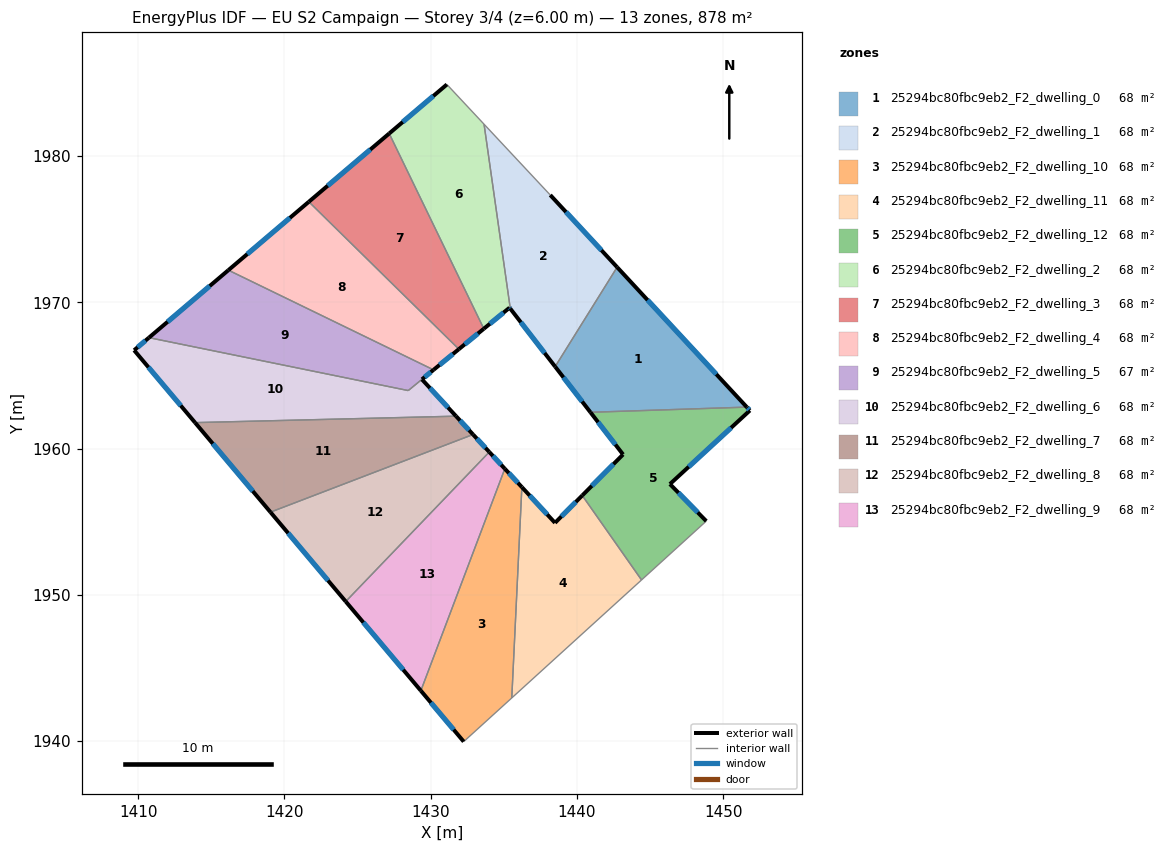
=== STOREY PLAN SPEC (per zone: floor XY polygon, exterior-wall plan segments, windows/doors) ===
zone 1: 25294bc80fbc9eb2_F2_dwelling_0  (67.5 m²)
  floor: (1442.75, 1972.40) (1451.62, 1962.83) (1440.93, 1962.48) (1438.52, 1965.60)
  exterior wall: (1438.52, 1965.60) – (1440.93, 1962.48)  [3.9 m]
    window: (1439.08, 1964.87) – (1440.36, 1963.21)  [3.3 m²]
  exterior wall: (1451.62, 1962.83) – (1442.75, 1972.40)  [13.0 m]
    window: (1449.54, 1965.08) – (1444.84, 1970.15)  [11.0 m²]
  interior walls: 2
zone 2: 25294bc80fbc9eb2_F2_dwelling_1  (67.5 m²)
  floor: (1438.18, 1977.33) (1442.75, 1972.40) (1438.52, 1965.60) (1435.45, 1969.56) (1433.66, 1982.17)
  exterior wall: (1435.45, 1969.56) – (1438.52, 1965.60)  [5.0 m]
    window: (1436.17, 1968.63) – (1437.80, 1966.53)  [4.2 m²]
  exterior wall: (1442.75, 1972.40) – (1438.18, 1977.33)  [6.7 m]
    window: (1441.68, 1973.56) – (1439.26, 1976.17)  [5.7 m²]
  interior walls: 3
zone 3: 25294bc80fbc9eb2_F2_dwelling_10  (67.5 m²)
  floor: (1435.08, 1958.62) (1436.24, 1957.36) (1435.55, 1942.95) (1432.27, 1939.96) (1429.33, 1943.44)
  exterior wall: (1436.24, 1957.36) – (1435.08, 1958.62)  [1.7 m]
    window: (1435.97, 1957.66) – (1435.35, 1958.32)  [1.4 m²]
  exterior wall: (1429.33, 1943.44) – (1432.27, 1939.96)  [4.6 m]
    window: (1430.02, 1942.62) – (1431.58, 1940.78)  [3.8 m²]
  interior walls: 3
zone 4: 25294bc80fbc9eb2_F2_dwelling_11  (67.5 m²)
  floor: (1440.37, 1956.79) (1444.42, 1951.01) (1435.55, 1942.95) (1436.24, 1957.36) (1438.51, 1954.92)
  exterior wall: (1438.51, 1954.92) – (1436.24, 1957.36)  [3.3 m]
    window: (1437.97, 1955.49) – (1436.77, 1956.79)  [2.8 m²]
  exterior wall: (1440.37, 1956.79) – (1438.51, 1954.92)  [2.6 m]
    window: (1439.93, 1956.35) – (1438.94, 1955.36)  [2.2 m²]
  interior walls: 3
zone 5: 25294bc80fbc9eb2_F2_dwelling_12  (67.5 m²)
  floor: (1451.62, 1962.83) (1451.83, 1962.60) (1446.36, 1957.57) (1448.85, 1955.04) (1444.42, 1951.01) (1440.37, 1956.79) (1443.16, 1959.59) (1440.93, 1962.48)
  exterior wall: (1443.16, 1959.59) – (1440.37, 1956.79)  [4.0 m]
    window: (1442.50, 1958.94) – (1441.02, 1957.45)  [3.3 m²]
  exterior wall: (1440.93, 1962.48) – (1443.16, 1959.59)  [3.6 m]
    window: (1441.45, 1961.80) – (1442.64, 1960.27)  [3.1 m²]
  exterior wall: (1451.83, 1962.60) – (1451.62, 1962.83)  [0.3 m]
    window: (1451.78, 1962.66) – (1451.67, 1962.78)  [0.3 m²]
  exterior wall: (1446.36, 1957.57) – (1451.83, 1962.60)  [7.4 m]
    window: (1447.65, 1958.75) – (1450.55, 1961.42)  [6.3 m²]
  exterior wall: (1448.85, 1955.04) – (1446.36, 1957.57)  [3.5 m]
    window: (1448.26, 1955.63) – (1446.95, 1956.97)  [3.0 m²]
  interior walls: 3
zone 6: 25294bc80fbc9eb2_F2_dwelling_2  (67.5 m²)
  floor: (1433.66, 1982.17) (1435.45, 1969.56) (1435.40, 1969.63) (1433.64, 1968.19) (1427.17, 1981.54) (1431.11, 1984.89)
  exterior wall: (1435.40, 1969.63) – (1435.45, 1969.56)  [0.1 m]
    window: (1435.41, 1969.61) – (1435.44, 1969.58)  [0.1 m²]
  exterior wall: (1433.64, 1968.19) – (1435.40, 1969.63)  [2.3 m]
    window: (1434.05, 1968.53) – (1434.99, 1969.29)  [1.9 m²]
  exterior wall: (1431.11, 1984.89) – (1427.17, 1981.54)  [5.2 m]
    window: (1430.19, 1984.10) – (1428.10, 1982.33)  [4.4 m²]
  interior walls: 3
zone 7: 25294bc80fbc9eb2_F2_dwelling_3  (67.5 m²)
  floor: (1427.17, 1981.54) (1433.64, 1968.19) (1431.93, 1966.79) (1421.67, 1976.87)
  exterior wall: (1431.93, 1966.79) – (1433.64, 1968.19)  [2.2 m]
    window: (1432.33, 1967.12) – (1433.24, 1967.86)  [1.9 m²]
  exterior wall: (1427.17, 1981.54) – (1421.67, 1976.87)  [7.2 m]
    window: (1425.88, 1980.44) – (1422.97, 1977.97)  [6.1 m²]
  interior walls: 2
zone 8: 25294bc80fbc9eb2_F2_dwelling_4  (67.5 m²)
  floor: (1431.93, 1966.79) (1430.20, 1965.38) (1416.17, 1972.20) (1421.67, 1976.87)
  exterior wall: (1430.20, 1965.38) – (1431.93, 1966.79)  [2.2 m]
    window: (1430.61, 1965.71) – (1431.53, 1966.46)  [1.9 m²]
  exterior wall: (1421.67, 1976.87) – (1416.17, 1972.20)  [7.2 m]
    window: (1420.38, 1975.77) – (1417.47, 1973.29)  [6.1 m²]
  interior walls: 2
zone 9: 25294bc80fbc9eb2_F2_dwelling_5  (66.6 m²)
  floor: (1430.20, 1965.38) (1428.47, 1963.96) (1410.74, 1967.58) (1416.17, 1972.20)
  exterior wall: (1416.17, 1972.20) – (1410.74, 1967.58)  [7.1 m]
    window: (1414.90, 1971.11) – (1412.02, 1968.66)  [6.0 m²]
  exterior wall: (1429.41, 1964.73) – (1430.20, 1965.38)  [1.0 m]
    window: (1429.59, 1964.88) – (1430.02, 1965.23)  [0.9 m²]
  interior walls: 3
zone 10: 25294bc80fbc9eb2_F2_dwelling_6  (68.5 m²)
  floor: (1429.41, 1964.73) (1431.74, 1962.21) (1413.90, 1961.77) (1409.73, 1966.72) (1410.74, 1967.58) (1428.47, 1963.96)
  exterior wall: (1409.73, 1966.72) – (1413.90, 1961.77)  [6.5 m]
    window: (1410.71, 1965.56) – (1412.92, 1962.93)  [5.5 m²]
  exterior wall: (1410.74, 1967.58) – (1409.73, 1966.72)  [1.3 m]
    window: (1410.51, 1967.38) – (1409.97, 1966.92)  [1.1 m²]
  exterior wall: (1431.74, 1962.21) – (1429.41, 1964.73)  [3.4 m]
    window: (1431.19, 1962.80) – (1429.96, 1964.14)  [2.9 m²]
  interior walls: 3
zone 11: 25294bc80fbc9eb2_F2_dwelling_7  (67.5 m²)
  floor: (1431.74, 1962.21) (1432.90, 1960.96) (1419.05, 1955.65) (1413.90, 1961.77)
  exterior wall: (1432.90, 1960.96) – (1431.74, 1962.21)  [1.7 m]
    window: (1432.63, 1961.25) – (1432.01, 1961.92)  [1.4 m²]
  exterior wall: (1413.90, 1961.77) – (1419.05, 1955.65)  [8.0 m]
    window: (1415.11, 1960.33) – (1417.84, 1957.09)  [6.8 m²]
  interior walls: 2
zone 12: 25294bc80fbc9eb2_F2_dwelling_8  (67.5 m²)
  floor: (1432.90, 1960.96) (1434.01, 1959.76) (1424.20, 1949.54) (1419.05, 1955.65)
  exterior wall: (1434.01, 1959.76) – (1432.90, 1960.96)  [1.6 m]
    window: (1433.75, 1960.04) – (1433.16, 1960.68)  [1.4 m²]
  exterior wall: (1419.05, 1955.65) – (1424.20, 1949.54)  [8.0 m]
    window: (1420.26, 1954.22) – (1422.99, 1950.97)  [6.7 m²]
  interior walls: 2
zone 13: 25294bc80fbc9eb2_F2_dwelling_9  (67.5 m²)
  floor: (1434.01, 1959.76) (1435.08, 1958.62) (1429.33, 1943.44) (1424.20, 1949.54)
  exterior wall: (1435.08, 1958.62) – (1434.01, 1959.76)  [1.6 m]
    window: (1434.83, 1958.89) – (1434.26, 1959.49)  [1.3 m²]
  exterior wall: (1424.20, 1949.54) – (1429.33, 1943.44)  [8.0 m]
    window: (1425.40, 1948.11) – (1428.13, 1944.87)  [6.7 m²]
  interior walls: 2

=== DERIVED (storey summary) ===
Building: EU S2 Campaign
Storey: 3 of 4  (floor level z = 6.00 m)
Storey gross floor area: 877.8 m²
Zones on this storey: 13
  - 25294bc80fbc9eb2_F2_dwelling_0: floor 67.5 m²; exterior wall 17.0 m (51.0 m²); 2 window(s) 14.3 m²; WWR 28.1%
  - 25294bc80fbc9eb2_F2_dwelling_1: floor 67.5 m²; exterior wall 11.7 m (35.2 m²); 2 window(s) 9.9 m²; WWR 28.1%
  - 25294bc80fbc9eb2_F2_dwelling_10: floor 67.5 m²; exterior wall 6.3 m (18.8 m²); 2 window(s) 5.3 m²; WWR 28.1%
  - 25294bc80fbc9eb2_F2_dwelling_11: floor 67.5 m²; exterior wall 6.0 m (17.9 m²); 2 window(s) 5.0 m²; WWR 28.1%
  - 25294bc80fbc9eb2_F2_dwelling_12: floor 67.5 m²; exterior wall 18.9 m (56.7 m²); 5 window(s) 15.9 m²; WWR 28.1%
  - 25294bc80fbc9eb2_F2_dwelling_2: floor 67.5 m²; exterior wall 7.5 m (22.6 m²); 3 window(s) 6.4 m²; WWR 28.1%
  - 25294bc80fbc9eb2_F2_dwelling_3: floor 67.5 m²; exterior wall 9.4 m (28.2 m²); 2 window(s) 7.9 m²; WWR 28.1%
  - 25294bc80fbc9eb2_F2_dwelling_4: floor 67.5 m²; exterior wall 9.5 m (28.4 m²); 2 window(s) 8.0 m²; WWR 28.1%
  - 25294bc80fbc9eb2_F2_dwelling_5: floor 66.6 m²; exterior wall 8.2 m (24.5 m²); 2 window(s) 6.9 m²; WWR 28.1%
  - 25294bc80fbc9eb2_F2_dwelling_6: floor 68.5 m²; exterior wall 11.2 m (33.7 m²); 3 window(s) 9.5 m²; WWR 28.1%
  - 25294bc80fbc9eb2_F2_dwelling_7: floor 67.5 m²; exterior wall 9.7 m (29.1 m²); 2 window(s) 8.2 m²; WWR 28.1%
  - 25294bc80fbc9eb2_F2_dwelling_8: floor 67.5 m²; exterior wall 9.6 m (28.9 m²); 2 window(s) 8.1 m²; WWR 28.1%
  - 25294bc80fbc9eb2_F2_dwelling_9: floor 67.5 m²; exterior wall 9.5 m (28.6 m²); 2 window(s) 8.0 m²; WWR 28.1%
Zone adjacency (shared interzone walls):
  - 25294bc80fbc9eb2_F2_dwelling_0 ↔ 25294bc80fbc9eb2_F2_dwelling_1
  - 25294bc80fbc9eb2_F2_dwelling_0 ↔ 25294bc80fbc9eb2_F2_dwelling_12
  - 25294bc80fbc9eb2_F2_dwelling_1 ↔ 25294bc80fbc9eb2_F2_dwelling_2
  - 25294bc80fbc9eb2_F2_dwelling_10 ↔ 25294bc80fbc9eb2_F2_dwelling_11
  - 25294bc80fbc9eb2_F2_dwelling_10 ↔ 25294bc80fbc9eb2_F2_dwelling_9
  - 25294bc80fbc9eb2_F2_dwelling_11 ↔ 25294bc80fbc9eb2_F2_dwelling_12
  - 25294bc80fbc9eb2_F2_dwelling_2 ↔ 25294bc80fbc9eb2_F2_dwelling_3
  - 25294bc80fbc9eb2_F2_dwelling_3 ↔ 25294bc80fbc9eb2_F2_dwelling_4
  - 25294bc80fbc9eb2_F2_dwelling_4 ↔ 25294bc80fbc9eb2_F2_dwelling_5
  - 25294bc80fbc9eb2_F2_dwelling_5 ↔ 25294bc80fbc9eb2_F2_dwelling_6
  - 25294bc80fbc9eb2_F2_dwelling_6 ↔ 25294bc80fbc9eb2_F2_dwelling_7
  - 25294bc80fbc9eb2_F2_dwelling_7 ↔ 25294bc80fbc9eb2_F2_dwelling_8
  - 25294bc80fbc9eb2_F2_dwelling_8 ↔ 25294bc80fbc9eb2_F2_dwelling_9